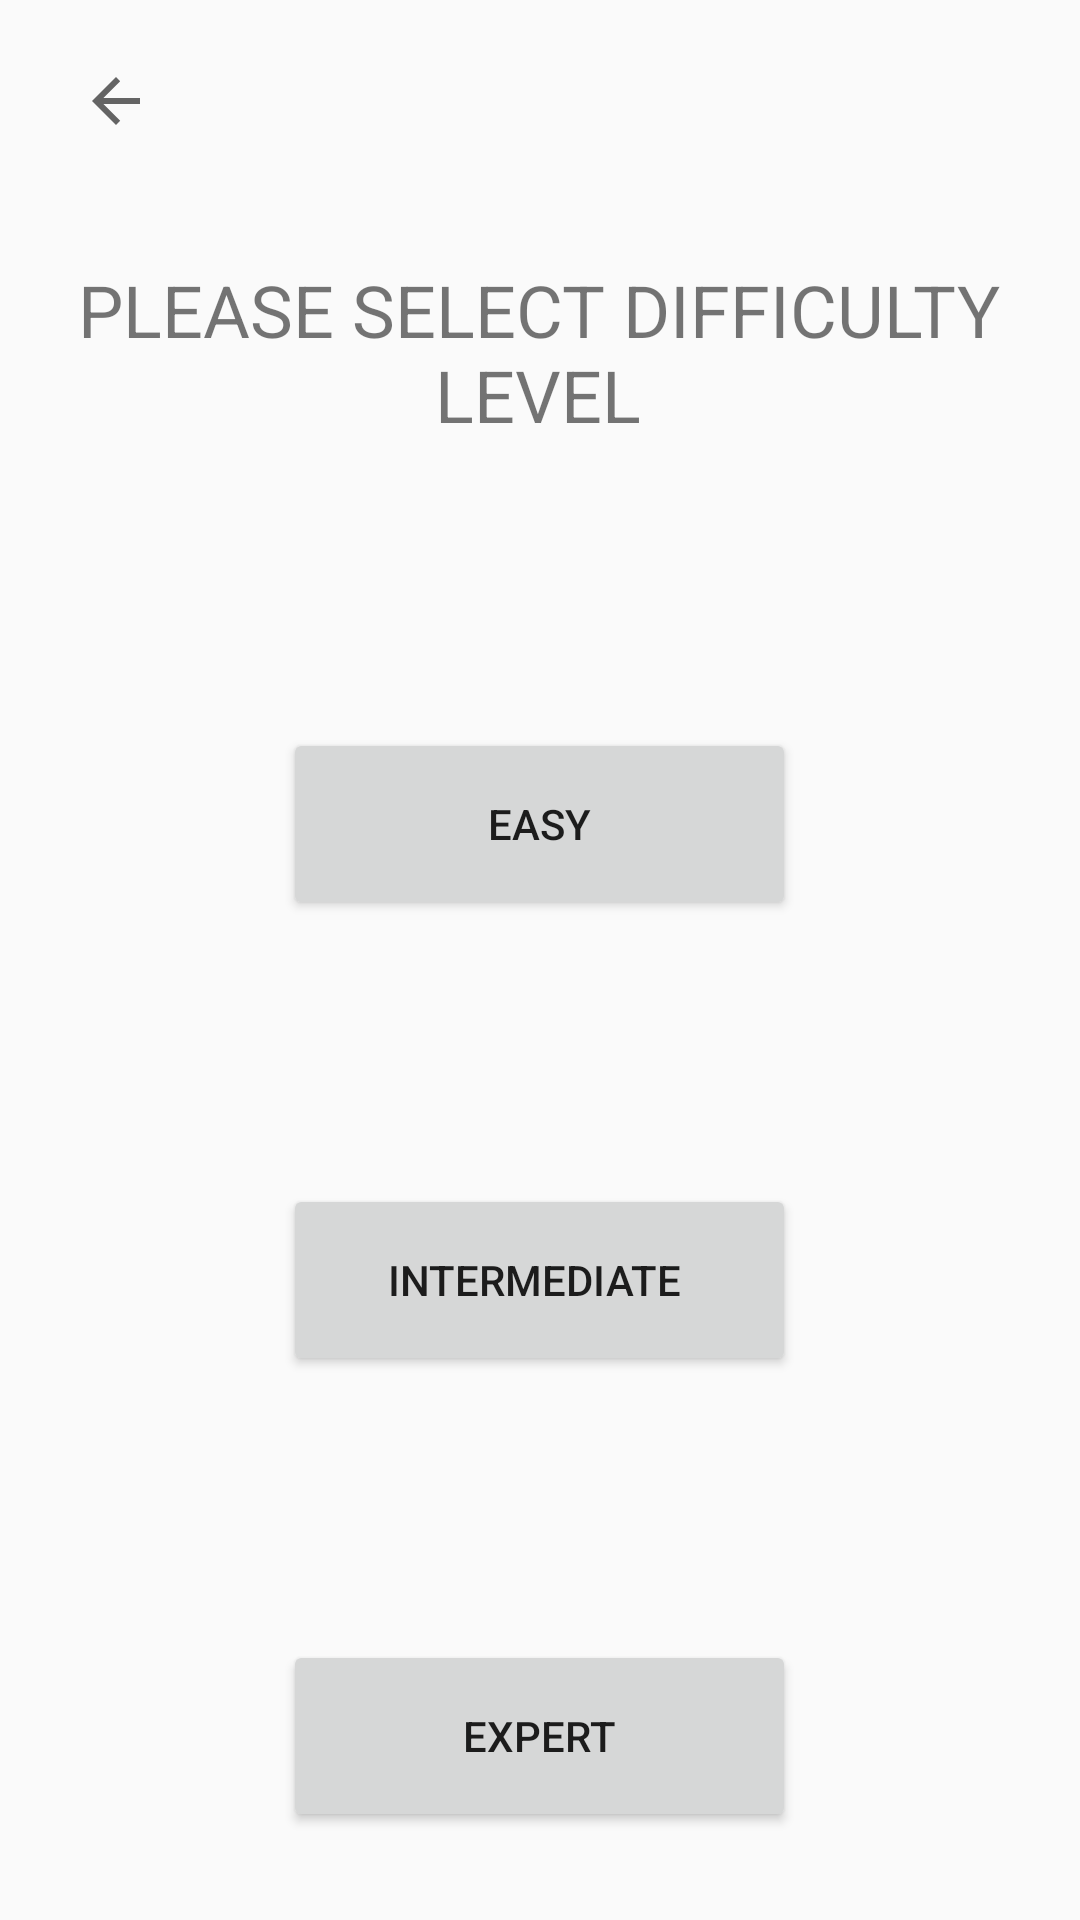

Reconstruct the res/layout file that produces this screen, plus the resources it refers to.
<!-- AndroidManifest.xml: application theme Theme.MyApplication -->
<!-- res/layout/activity_level_page.xml -->
<?xml version="1.0" encoding="utf-8"?>
<RelativeLayout xmlns:android="http://schemas.android.com/apk/res/android"
    xmlns:app="http://schemas.android.com/apk/res-auto"
    xmlns:tools="http://schemas.android.com/tools"
    android:layout_width="match_parent"
    android:layout_height="match_parent"
    tools:context=".MainActivity"
    android:keepScreenOn="true">

    <TextView
        android:id="@+id/textView"
        android:layout_width="wrap_content"
        android:layout_height="wrap_content"
        android:layout_alignParentStart="true"
        android:layout_alignParentTop="true"
        android:layout_alignParentEnd="true"
        android:layout_centerHorizontal="true"
        android:layout_marginStart="14dp"
        android:layout_marginTop="87dp"
        android:layout_marginEnd="15dp"
        android:text="Please Select Difficulty Level"
        android:textAlignment="center"
        android:textAllCaps="true"
        android:textSize="24sp"
        tools:layout_editor_absoluteX="163dp"
        tools:layout_editor_absoluteY="33dp" />

    <TextView
        android:id="@+id/title"
        android:layout_width="wrap_content"
        android:layout_height="wrap_content"
        android:layout_alignParentTop="true"
        android:layout_centerHorizontal="true"
        android:layout_marginTop="154dp"
        android:textAlignment="center"
        android:textSize="34sp" />

    <ImageButton
        android:id="@+id/backBtn"
        android:layout_width="71dp"
        android:layout_height="43dp"
        android:layout_alignParentStart="true"
        android:layout_alignParentTop="true"
        android:layout_marginStart="4dp"
        android:layout_marginTop="12dp"
        android:layout_marginEnd="287dp"
        android:background="@null"
        app:srcCompat="?attr/actionModeCloseDrawable" />

    <Button
        android:id="@+id/easy"
        android:layout_width="171dp"
        android:layout_height="64dp"
        android:layout_below="@+id/textView"
        android:layout_centerHorizontal="true"
        android:layout_marginTop="95dp"
        android:text="Easy" />

    <Button
        android:id="@+id/intermediate"
        android:layout_width="171dp"
        android:layout_height="64dp"
        android:layout_below="@+id/easy"
        android:layout_centerHorizontal="true"
        android:layout_marginTop="88dp"
        android:text="intermediate " />

    <Button
        android:id="@+id/expert"
        android:layout_width="171dp"
        android:layout_height="64dp"
        android:layout_below="@+id/intermediate"
        android:layout_centerHorizontal="true"
        android:layout_marginTop="88dp"
        android:text="Expert" />

</RelativeLayout>
<!-- resources referenced by this layout -->
<resources>
  <style name="Theme.MyApplication" parent="Theme.AppCompat.DayNight.NoActionBar">
      </style>
</resources>
